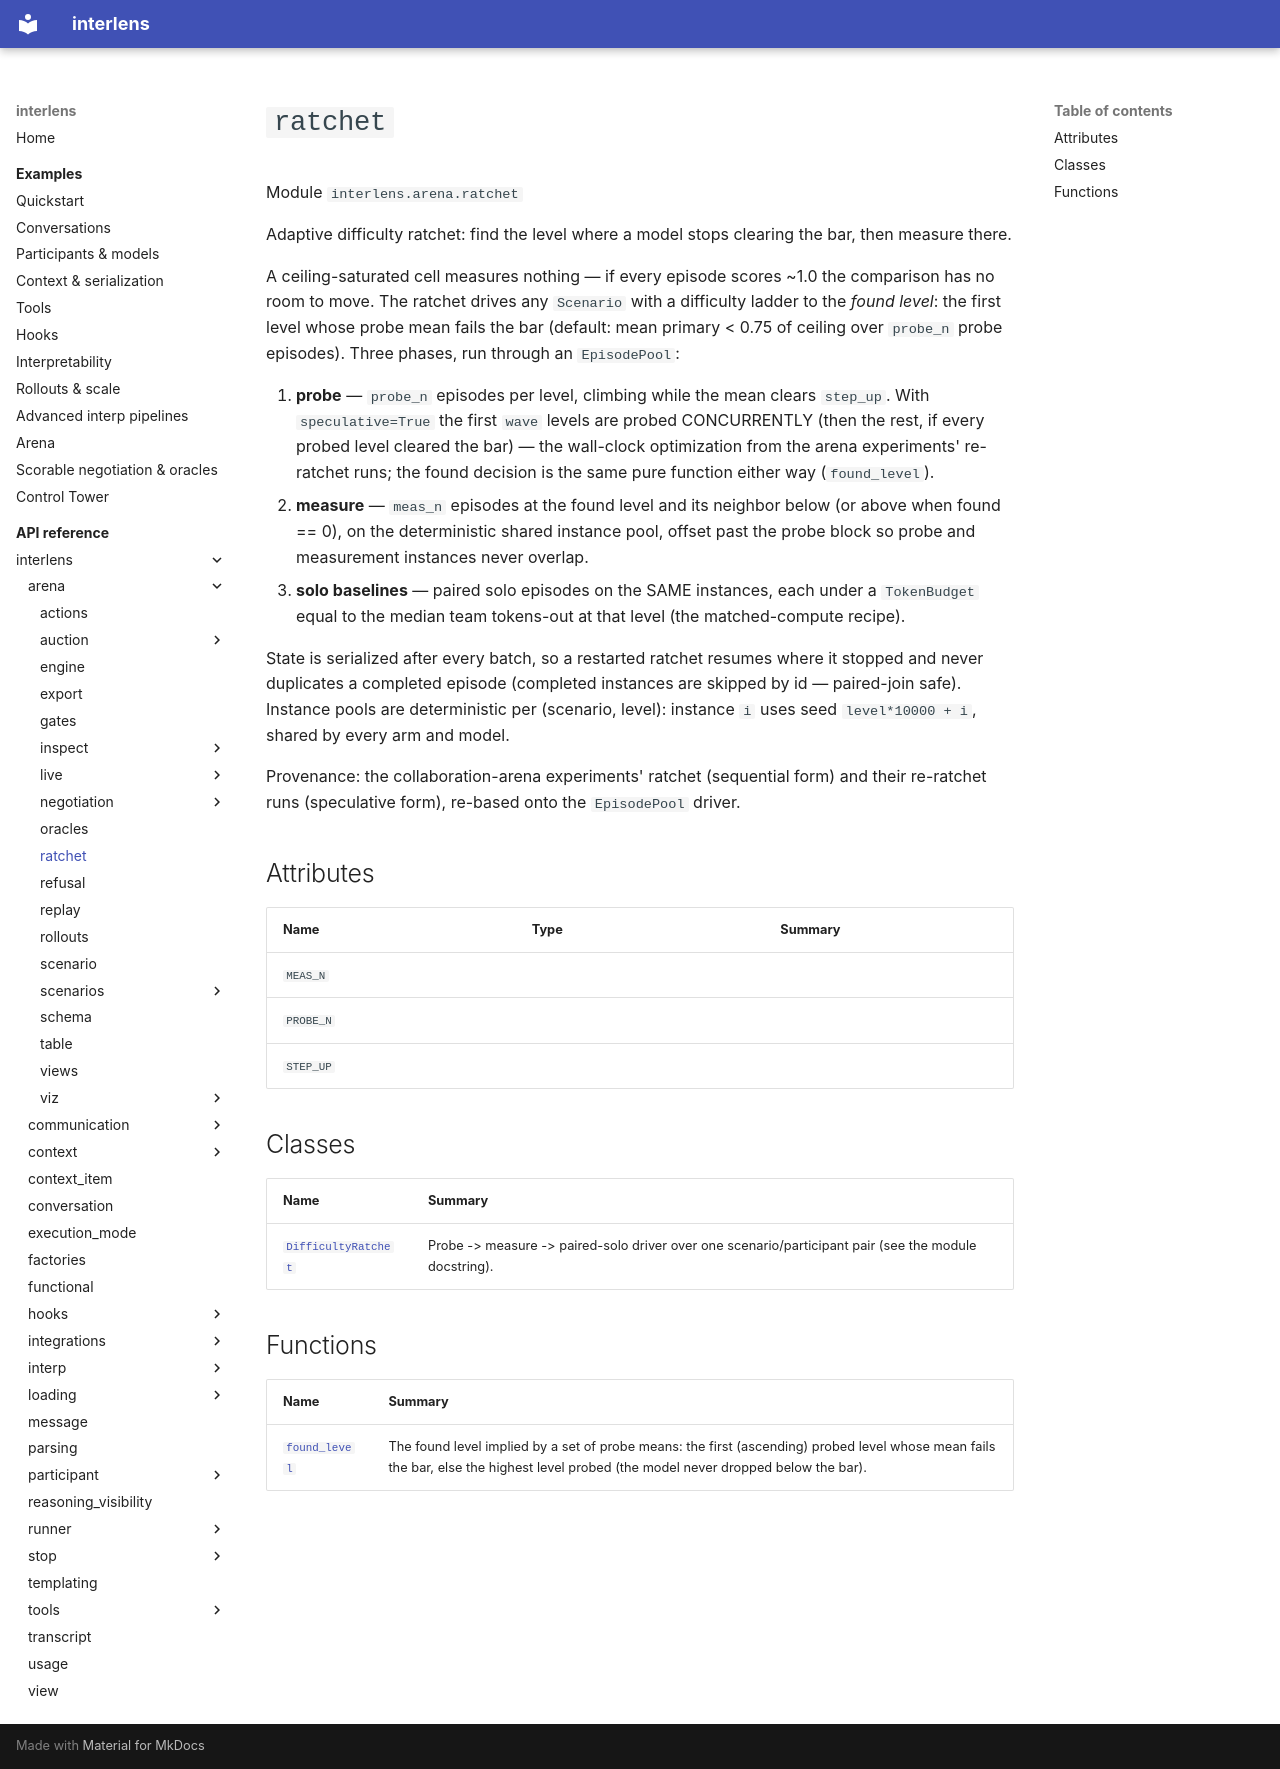

repository: Sid-MB/interlens · page: reference/interlens/arena/ratchet/index.html · generator: mkdocs

# `ratchet`

Module `interlens.arena.ratchet`

Adaptive difficulty ratchet: find the level where a model stops clearing the bar, then measure there.

A ceiling-saturated cell measures nothing — if every episode scores ~1.0 the comparison has no room to move.
The ratchet drives any `Scenario` with a difficulty ladder to the *found level*: the first level whose probe
mean fails the bar (default: mean primary < 0.75 of ceiling over `probe_n` probe episodes). Three phases,
run through an `EpisodePool`:

1. **probe** — `probe_n` episodes per level, climbing while the mean clears `step_up`. With
   `speculative=True` the first `wave` levels are probed CONCURRENTLY (then the rest, if every probed
   level cleared the bar) — the wall-clock optimization from the arena experiments' re-ratchet runs; the found
   decision is the same pure function either way (`found_level`).
2. **measure** — `meas_n` episodes at the found level and its neighbor below (or above when found == 0), on
   the deterministic shared instance pool, offset past the probe block so probe and measurement instances
   never overlap.
3. **solo baselines** — paired solo episodes on the SAME instances, each under a `TokenBudget` equal to the
   median team tokens-out at that level (the matched-compute recipe).

State is serialized after every batch, so a restarted ratchet resumes where it stopped and never duplicates a
completed episode (completed instances are skipped by id — paired-join safe). Instance pools are deterministic
per (scenario, level): instance `i` uses seed `level*10000 + i`, shared by every arm and model.

Provenance: the collaboration-arena experiments' ratchet (sequential form) and their re-ratchet runs
(speculative form), re-based onto the `EpisodePool` driver.

## Attributes {#attributes}

| Name | Type | Summary |
|---|---|---|
| `MEAS_N` |  |  |
| `PROBE_N` |  |  |
| `STEP_UP` |  |  |

## Classes

| Name | Summary |
|---|---|
| [`DifficultyRatchet`](DifficultyRatchet.md) | Probe -> measure -> paired-solo driver over one scenario/participant pair (see the module docstring). |

## Functions

| Name | Summary |
|---|---|
| [`found_level`](found_level.md) | The found level implied by a set of probe means: the first (ascending) probed level whose mean fails the bar, else the highest level probed (the model never dropped below the bar). |
